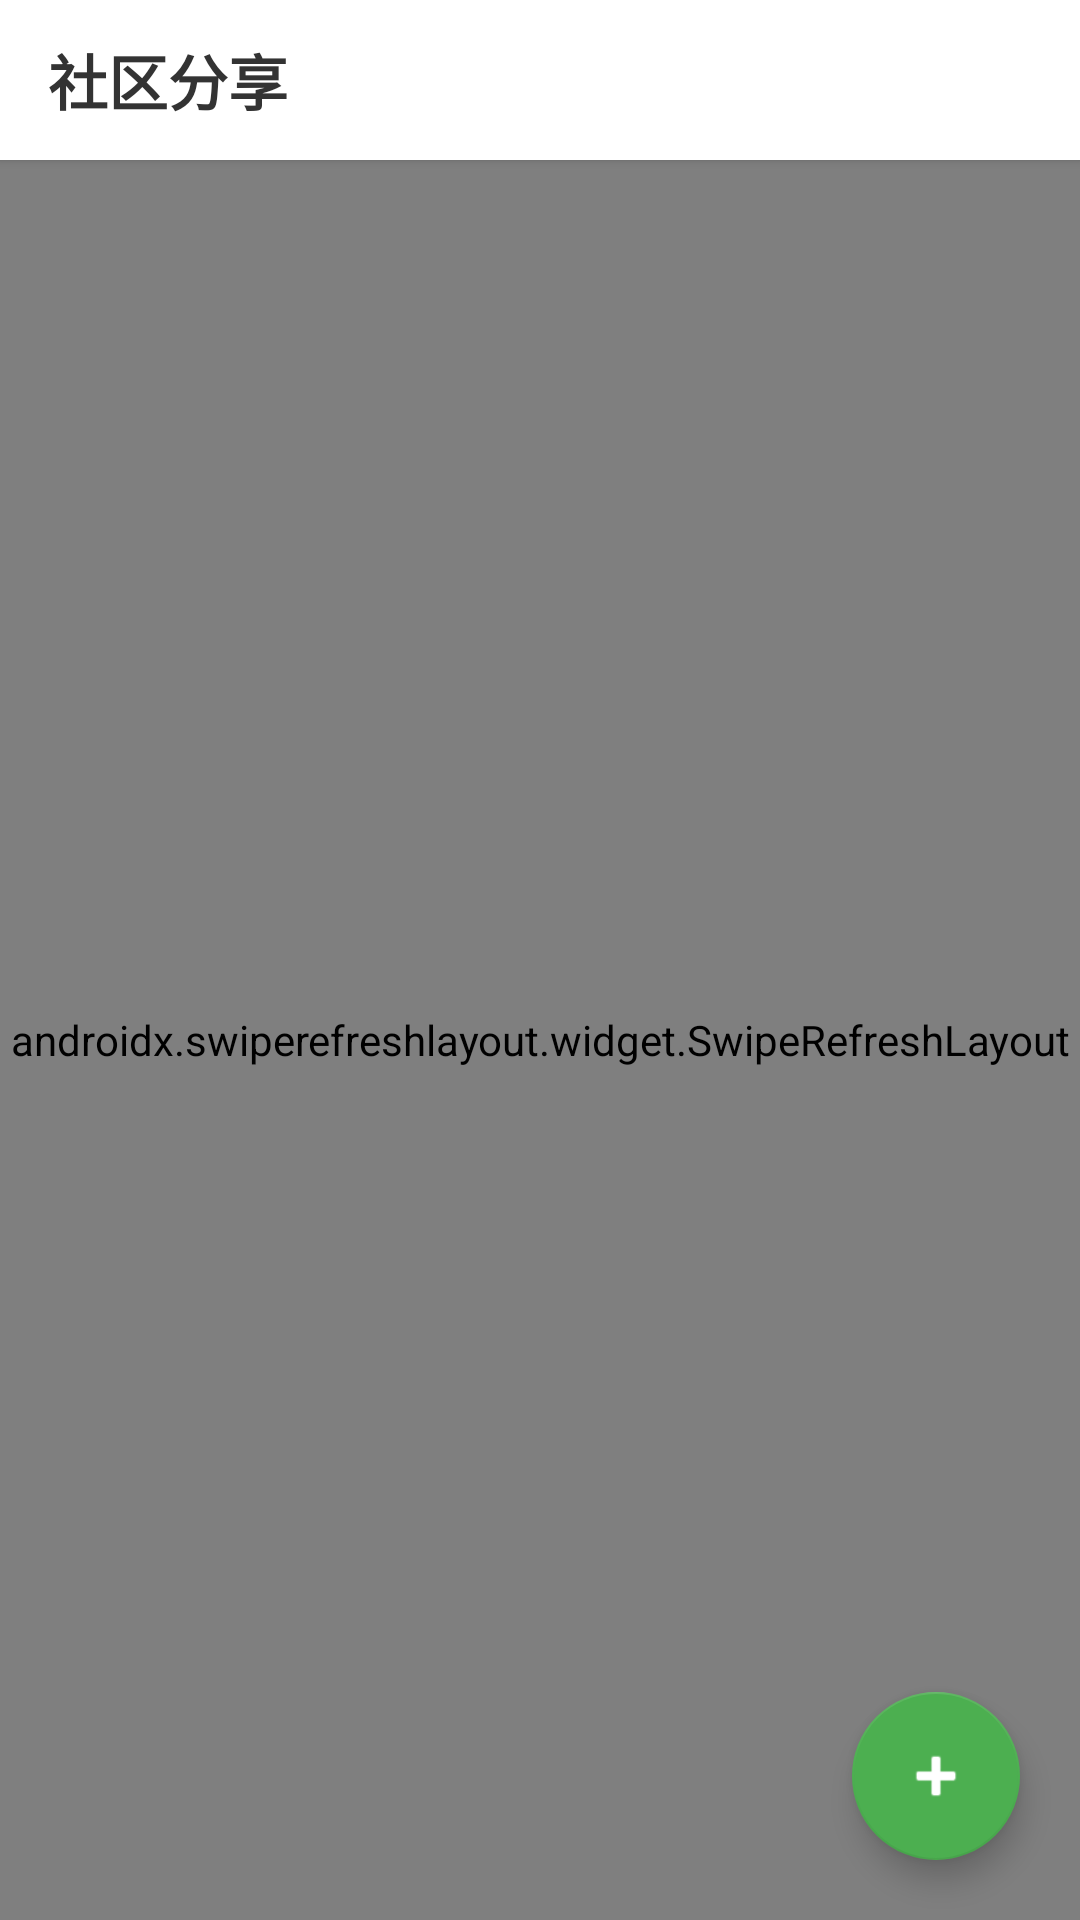

Produce the Android XML layout that renders to this screen, including the resource entries it uses.
<!-- AndroidManifest.xml: application theme Theme.InsectsPopularScience -->
<!-- res/layout/fragment_community.xml -->
<?xml version="1.0" encoding="utf-8"?>
<androidx.coordinatorlayout.widget.CoordinatorLayout xmlns:android="http://schemas.android.com/apk/res/android"
    xmlns:app="http://schemas.android.com/apk/res-auto"
    android:layout_width="match_parent"
    android:layout_height="match_parent"
    android:background="#F5F5F5">

    <LinearLayout
        android:layout_width="match_parent"
        android:layout_height="match_parent"
        android:orientation="vertical">

        
        <com.google.android.material.card.MaterialCardView
            android:layout_width="match_parent"
            android:layout_height="wrap_content"
            app:cardCornerRadius="0dp"
            app:cardElevation="2dp"
            app:strokeWidth="0dp"
            app:cardBackgroundColor="#FFFFFF">

            <LinearLayout
                android:layout_width="match_parent"
                android:layout_height="wrap_content"
                android:orientation="horizontal"
                android:gravity="center_vertical"
                android:paddingStart="16dp"
                android:paddingEnd="16dp"
                android:paddingTop="12dp"
                android:paddingBottom="12dp">

                <TextView
                    android:layout_width="0dp"
                    android:layout_height="wrap_content"
                    android:layout_weight="1"
                    android:text="社区分享"
                    android:textColor="#333333"
                    android:textSize="20sp"
                    android:textStyle="bold"
                    android:fontFamily="sans-serif-medium" />

                <com.google.android.material.button.MaterialButton
                    android:id="@+id/btn_publish_top"
                    android:layout_width="40dp"
                    android:layout_height="40dp"
                    android:minWidth="0dp"
                    android:minHeight="0dp"
                    android:padding="0dp"
                    android:insetTop="0dp"
                    android:insetBottom="0dp"
                    android:insetLeft="0dp"
                    android:insetRight="0dp"
                    app:icon="@android:drawable/ic_input_add"
                    app:iconGravity="textStart"
                    app:iconTint="#4CAF50"
                    android:visibility="gone"
                    app:iconSize="20dp"
                    app:cornerRadius="20dp"
                    app:backgroundTint="#E8F5E9"
                    app:strokeWidth="0dp"
                    android:contentDescription="发布分享" />
            </LinearLayout>
        </com.google.android.material.card.MaterialCardView>

        <androidx.swiperefreshlayout.widget.SwipeRefreshLayout
            android:id="@+id/swipe_refresh"
            android:layout_width="match_parent"
            android:layout_height="0dp"
            android:layout_weight="1"
            app:swipeRefreshLayoutProgressSpinnerBackgroundColor="#FFFFFF">

            <androidx.recyclerview.widget.RecyclerView
                android:id="@+id/recycler_view"
                android:layout_width="match_parent"
                android:layout_height="match_parent"
                android:padding="12dp"
                android:clipToPadding="false" />

            
            <LinearLayout
                android:id="@+id/ll_empty"
                android:layout_width="match_parent"
                android:layout_height="match_parent"
                android:orientation="vertical"
                android:gravity="center"
                android:visibility="gone"
                android:padding="32dp">

                <TextView
                    android:layout_width="wrap_content"
                    android:layout_height="wrap_content"
                    android:text="💬"
                    android:textSize="64sp"
                    android:layout_marginBottom="16dp" />

                <TextView
                    android:layout_width="wrap_content"
                    android:layout_height="wrap_content"
                    android:text="还没有分享内容"
                    android:textColor="#999999"
                    android:textSize="16sp"
                    android:layout_marginBottom="8dp" />

                <TextView
                    android:layout_width="wrap_content"
                    android:layout_height="wrap_content"
                    android:text="快来发布第一条分享吧"
                    android:textColor="#CCCCCC"
                    android:textSize="14sp" />
            </LinearLayout>
        </androidx.swiperefreshlayout.widget.SwipeRefreshLayout>
    </LinearLayout>

    <com.google.android.material.floatingactionbutton.FloatingActionButton
        android:id="@+id/fab_publish"
        android:layout_width="wrap_content"
        android:layout_height="wrap_content"
        android:layout_gravity="bottom|end"
        android:layout_margin="20dp"
        android:src="@android:drawable/ic_input_add"
        app:backgroundTint="#4CAF50"
        app:tint="#FFFFFF"
        app:elevation="6dp"
        app:pressedTranslationZ="8dp" />
</androidx.coordinatorlayout.widget.CoordinatorLayout>
<!-- resources referenced by this layout -->
<resources>
  <style name="Theme.InsectsPopularScience" parent="Base.Theme.InsectsPopularScience" />
  <style name="Base.Theme.InsectsPopularScience" parent="Theme.MaterialComponents.DayNight.NoActionBar">
          
          <item name="colorPrimary">#4CAF50</item>
          <item name="colorPrimaryVariant">#388E3C</item>
          <item name="colorOnPrimary">#FFFFFF</item>
      </style>
</resources>
